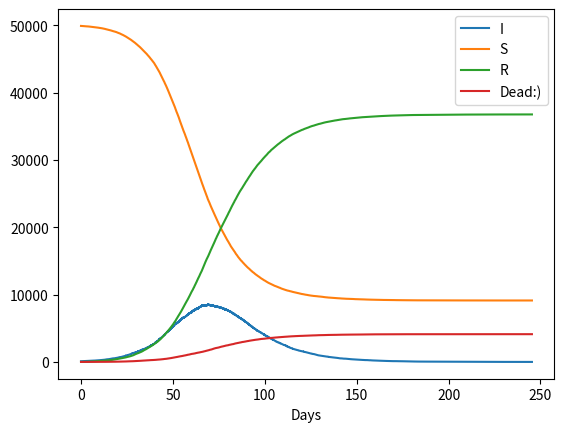

Recreate this plot in Python.
import numpy as np
import matplotlib.pyplot as plt

from abc import ABC, abstractmethod


class GenericSIR(ABC):
    def __init__(self, parameters: tuple, states, N: int, t_max: float):
        self.parameters = parameters
        self.N = N
        self.t_max = t_max
        self.states = states

    def simulate(self):
        while self.states["T"][-1] < self.t_max and self.states["I"][-1] > 0:
            rates = self.rates()
            rate = rates.sum()
            time = np.random.exponential(1/rate)

            self.states["T"].append(self.states["T"][-1] + time)

            event = np.random.choice(range(len(rates)), p=rates/rate)

            self.event_callback(event)

    def update_states(self, increase, decrease):
        self.states[increase].append(self.states[increase][-1]+1)
        self.states[decrease].append(self.states[decrease][-1]-1)
        for key in self.states.keys():
            if key not in [increase, decrease, "T"]:
                self.states[key].append(self.states[key][-1])


    @abstractmethod
    def rates(self):
        raise NotImplementedError("TODO: Missing 1 line")

    @abstractmethod
    def event_callback(self, event):
        raise NotImplementedError("TODO: Missing 1 line")


class CTMC_SIR3(GenericSIR):
    def rates(self):
        S, I = self.states["S"][-1], self.states["I"][-1]
        beta, gamma = self.parameters

        return np.array([beta*S*I/self.N, gamma*I])
    
    def event_callback(self, event):
        if event == 0:
            self.update_states(increase="I", decrease="S")
        else:
            self.update_states(increase="R", decrease="I")


class CTMC_SIR_Death(GenericSIR):
    def rates(self):
        S, I = self.states["S"][-1], self.states["I"][-1]
        beta, gamma, mu = self.parameters

        return np.array([beta*S*I/self.N, gamma*I, mu*I])
    
    def event_callback(self, event):
        if event == 0:
            self.update_states(increase="I", decrease="S")
        elif event == 1:
            self.update_states(increase="R", decrease="I")
        elif event == 2:
            self.update_states(increase="D", decrease="I")
        



class CTMC_SIR:
    def __init__(self, beta: float, gamma: float, N: int, I0: int, t_max: float):
        self.beta = beta
        self.gamma = gamma
        self.N = N
        self.t_max = t_max
        self.I0 = I0
        self.S = [N-I0]
        self.I = [I0]
        self.R = [0]
        self.T = [0]
    
    def simulate(self):
        while self.T[-1] < self.t_max and self.I[-1] > 0:
            a = self.beta * self.S[-1] * self.I[-1] / self.N
            b = self.gamma * self.I[-1]

            p1 = a / (a+b)
            u1 = np.random.rand()
            u2 = np.random.rand()

            if u1 < p1:
                self.S.append(self.S[-1]-1)
                self.I.append(self.I[-1]+1)
                self.R.append(self.R[-1])
            else:
                self.I.append(self.I[-1]-1)
                self.R.append(self.R[-1]+1)
                self.S.append(self.S[-1])
            
            self.T.append(self.T[-1]- np.log(u2) / (a + b))
        return self.S, self.I, self.R, self.T

if __name__ == "__main__":
    ebola = (0.2, 0.1)
    covid = (0.17, 0.082)
    flu = (1.37383, 0.98622)
    swine_flu = (7/15, 1/3)
    custom_disease = (0.45, 1/30)
    N = 50_000
    t_max = 1000
    I0 = 100

    extended_covid = (0.17, 0.082*9/10, 0.0082)

    states = {"S": [N - I0],
              "I": [I0],
              "R": [0],
              "T": [0],
              "D": [0]
                       }
    # SIR = CTMC_SIR(*flu, N, I0, t_max)
    SIR = CTMC_SIR_Death(extended_covid, states, N, t_max)

    SIR.simulate()
    S = SIR.states["S"]
    I = SIR.states["I"]
    R = SIR.states["R"]
    T = SIR.states["T"]
    D = SIR.states["D"]

    print(S[-1], I[-1], R[-1])
    plt.plot(T, I)
    plt.plot(T, S)
    plt.plot(T, R)
    plt.plot(T, D)
    plt.legend(["I", "S", "R", "Dead:)"])
    plt.xlabel("Days")
    plt.show()




            



        
    


    